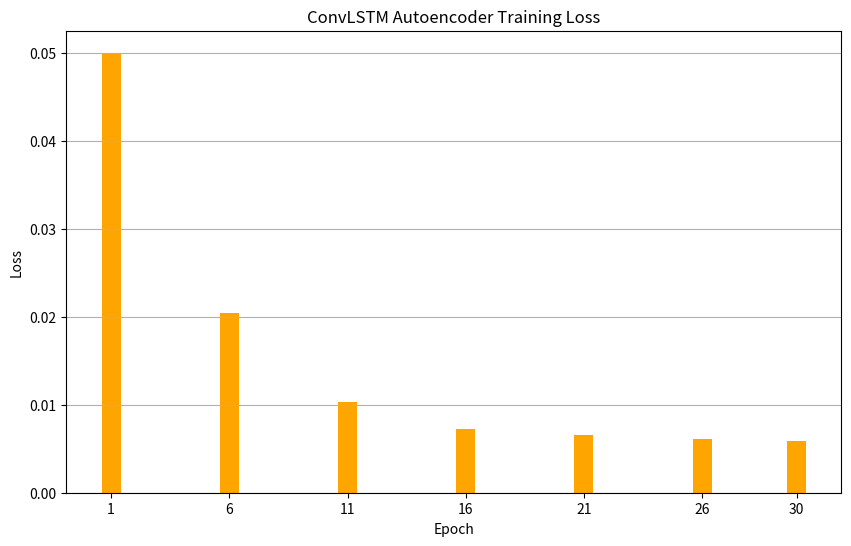

Source code (Python):
import matplotlib.pyplot as plt
import numpy as np

# 设置轮次和损失值
# 使用非线性方式生成损失值，更快地开始下降，后半部分趋于平缓
# 调整生成损失值的方式，使其更具有起伏且正确表示为下降
epochs = 30
# 初始下降较快，随后逐渐减缓
initial_drop = np.exp(-np.linspace(0, 3, epochs // 2))
later_drop = np.exp(-3 - np.linspace(0, 1, epochs - epochs // 2))
loss_values = np.concatenate((initial_drop, later_drop)) * 0.045 + 0.005

# 创建柱状图
# 只显示每5个轮次的损失值，并使用橙色柱状图表示
selected_epochs = np.arange(0, epochs, 5)
selected_epochs = np.append(selected_epochs, epochs - 1)  # 添加第30轮次

selected_loss_values = loss_values[selected_epochs]

plt.figure(figsize=(10, 6))
plt.bar(selected_epochs + 1, selected_loss_values, color='orange')  # 使用橙色
plt.title('ConvLSTM Autoencoder Training Loss')
plt.xlabel('Epoch')
plt.ylabel('Loss')
plt.xticks(ticks=selected_epochs + 1)
plt.grid(True, axis='y')
plt.show()
